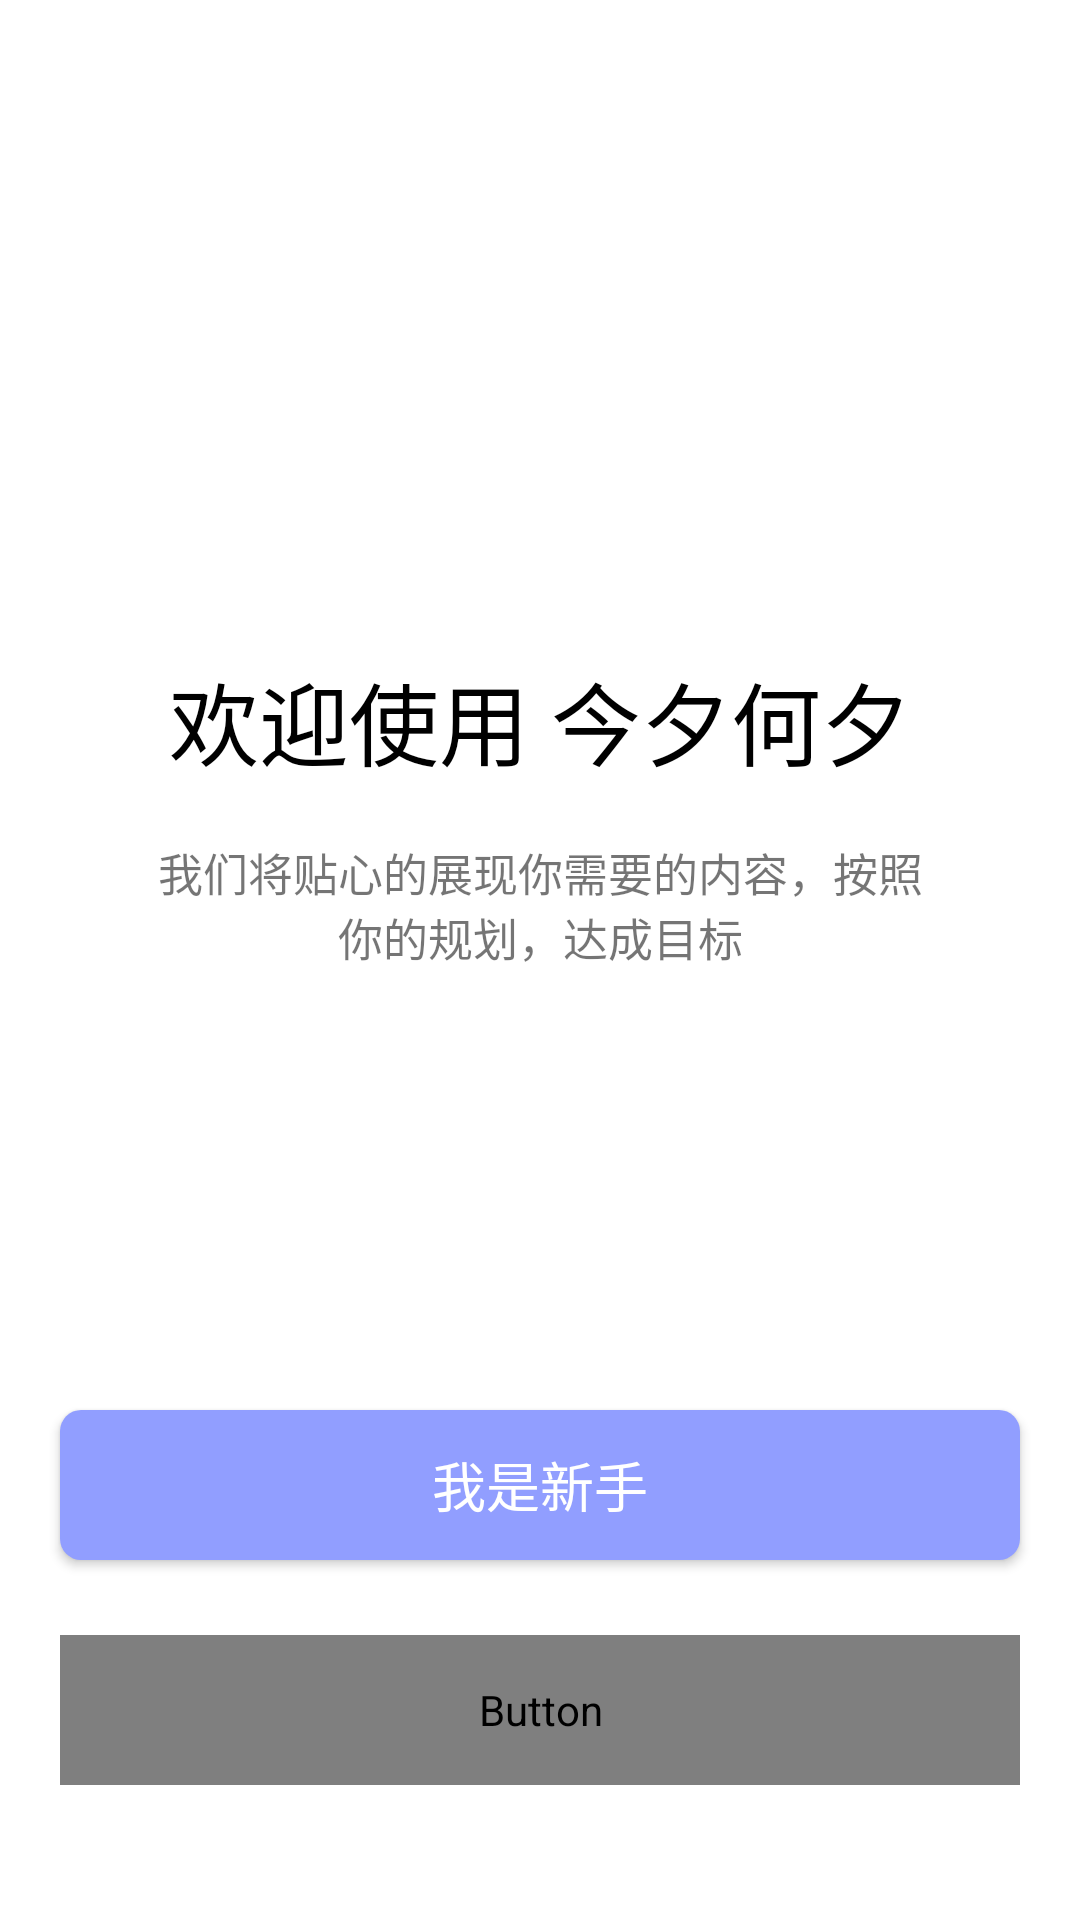

Here is an Android app screen rendered from its layout file. Give the layout XML and the strings, colors and styles it references.
<!-- AndroidManifest.xml: application theme AppTheme -->
<!-- res/layout/activity_first.xml -->
<?xml version="1.0" encoding="utf-8"?>
<RelativeLayout xmlns:android="http://schemas.android.com/apk/res/android"
    xmlns:app="http://schemas.android.com/apk/res-auto"
    android:orientation="vertical"
    android:background="@color/pure_white"
    android:layout_width="match_parent"
    android:layout_height="match_parent">

    <TextView
        android:id="@+id/text1"
        android:layout_width="match_parent"
        android:layout_marginTop="200dp"
        android:text="欢迎使用 今夕何夕"
        android:gravity="center"
        android:textSize="30sp"
        android:textColor="@color/pure_black"
        android:layout_height="80dp"/>

    <TextView
        android:layout_below="@+id/text1"
        android:textSize="15sp"
        android:layout_marginLeft="50dp"
        android:gravity="center"
        android:layout_marginRight="50dp"
        android:layout_width="match_parent"
        android:text="我们将贴心的展现你需要的内容，按照你的规划，达成目标"
        android:layout_height="wrap_content"/>

    <Button
        android:layout_marginBottom="120dp"
        android:layout_alignParentBottom="true"
        android:id="@+id/first_button_new_friend"
        android:layout_marginTop="170dp"
        android:layout_marginLeft="20dp"
        android:layout_marginRight="20dp"
        android:text="我是新手"
        android:gravity="center"
        android:textSize="18sp"
        android:textColor="@color/pure_white"
        android:background="@drawable/radius_first_new_friend"
        android:layout_width="match_parent"
        android:layout_height="50dp"/>

    <Button
        android:layout_marginBottom="45dp"
        android:layout_alignParentBottom="true"
        android:id="@+id/first_button_old_friend"
        android:layout_marginTop="30dp"
        android:layout_marginLeft="20dp"
        android:layout_marginRight="20dp"
        android:text="直接使用"
        android:textSize="18sp"
        android:gravity="center"
        android:textColor="@color/pc_green_two"
        android:background="@drawable/radius_first_old_friend"
        android:layout_width="match_parent"
        android:layout_height="50dp"/>

</RelativeLayout>
<!-- resources referenced by this layout -->
<resources>
  <color name="pc_green_two">#7abd9a</color>
  <color name="pure_black">#000000</color>
  <color name="pure_white">#ffffff</color>
  <!-- drawable radius_first_new_friend (drawable) -->
  <?xml version="1.0" encoding="utf-8"?>
  <shape xmlns:android="http://schemas.android.com/apk/res/android" >
      <corners android:radius="7dip"/>
      <solid android:color="#919EFF"/>
  
  </shape>
  <!-- drawable radius_first_old_friend (drawable) -->
  <?xml version="1.0" encoding="utf-8"?>
  <shape xmlns:android="http://schemas.android.com/apk/res/android">
  
      <solid android:color="#ffffff" />
      <stroke android:width="2dp" android:color="#919EFF" />
      <corners android:radius="7dp" />
      <padding android:left="3dp" android:top="3dp" android:right="3dp" android:bottom="3dp" />
  </shape>
  <style name="AppTheme" parent="Theme.AppCompat.Light.NoActionBar">
          <item name="colorPrimary">@color/colorPrimary</item>
          <item name="colorPrimaryDark">@color/colorPrimaryDark</item>
          <item name="colorAccent">@color/colorAccent</item>
          <item name="windowActionBar">false</item>
          <item name="windowNoTitle">true</item>
          <item name="android:windowTranslucentStatus">true</item>
      </style>
  <color name="colorPrimary">#03DAC5</color>
  <color name="colorPrimaryDark">#3700B3</color>
  <color name="colorAccent">#03DAC5</color>
</resources>
